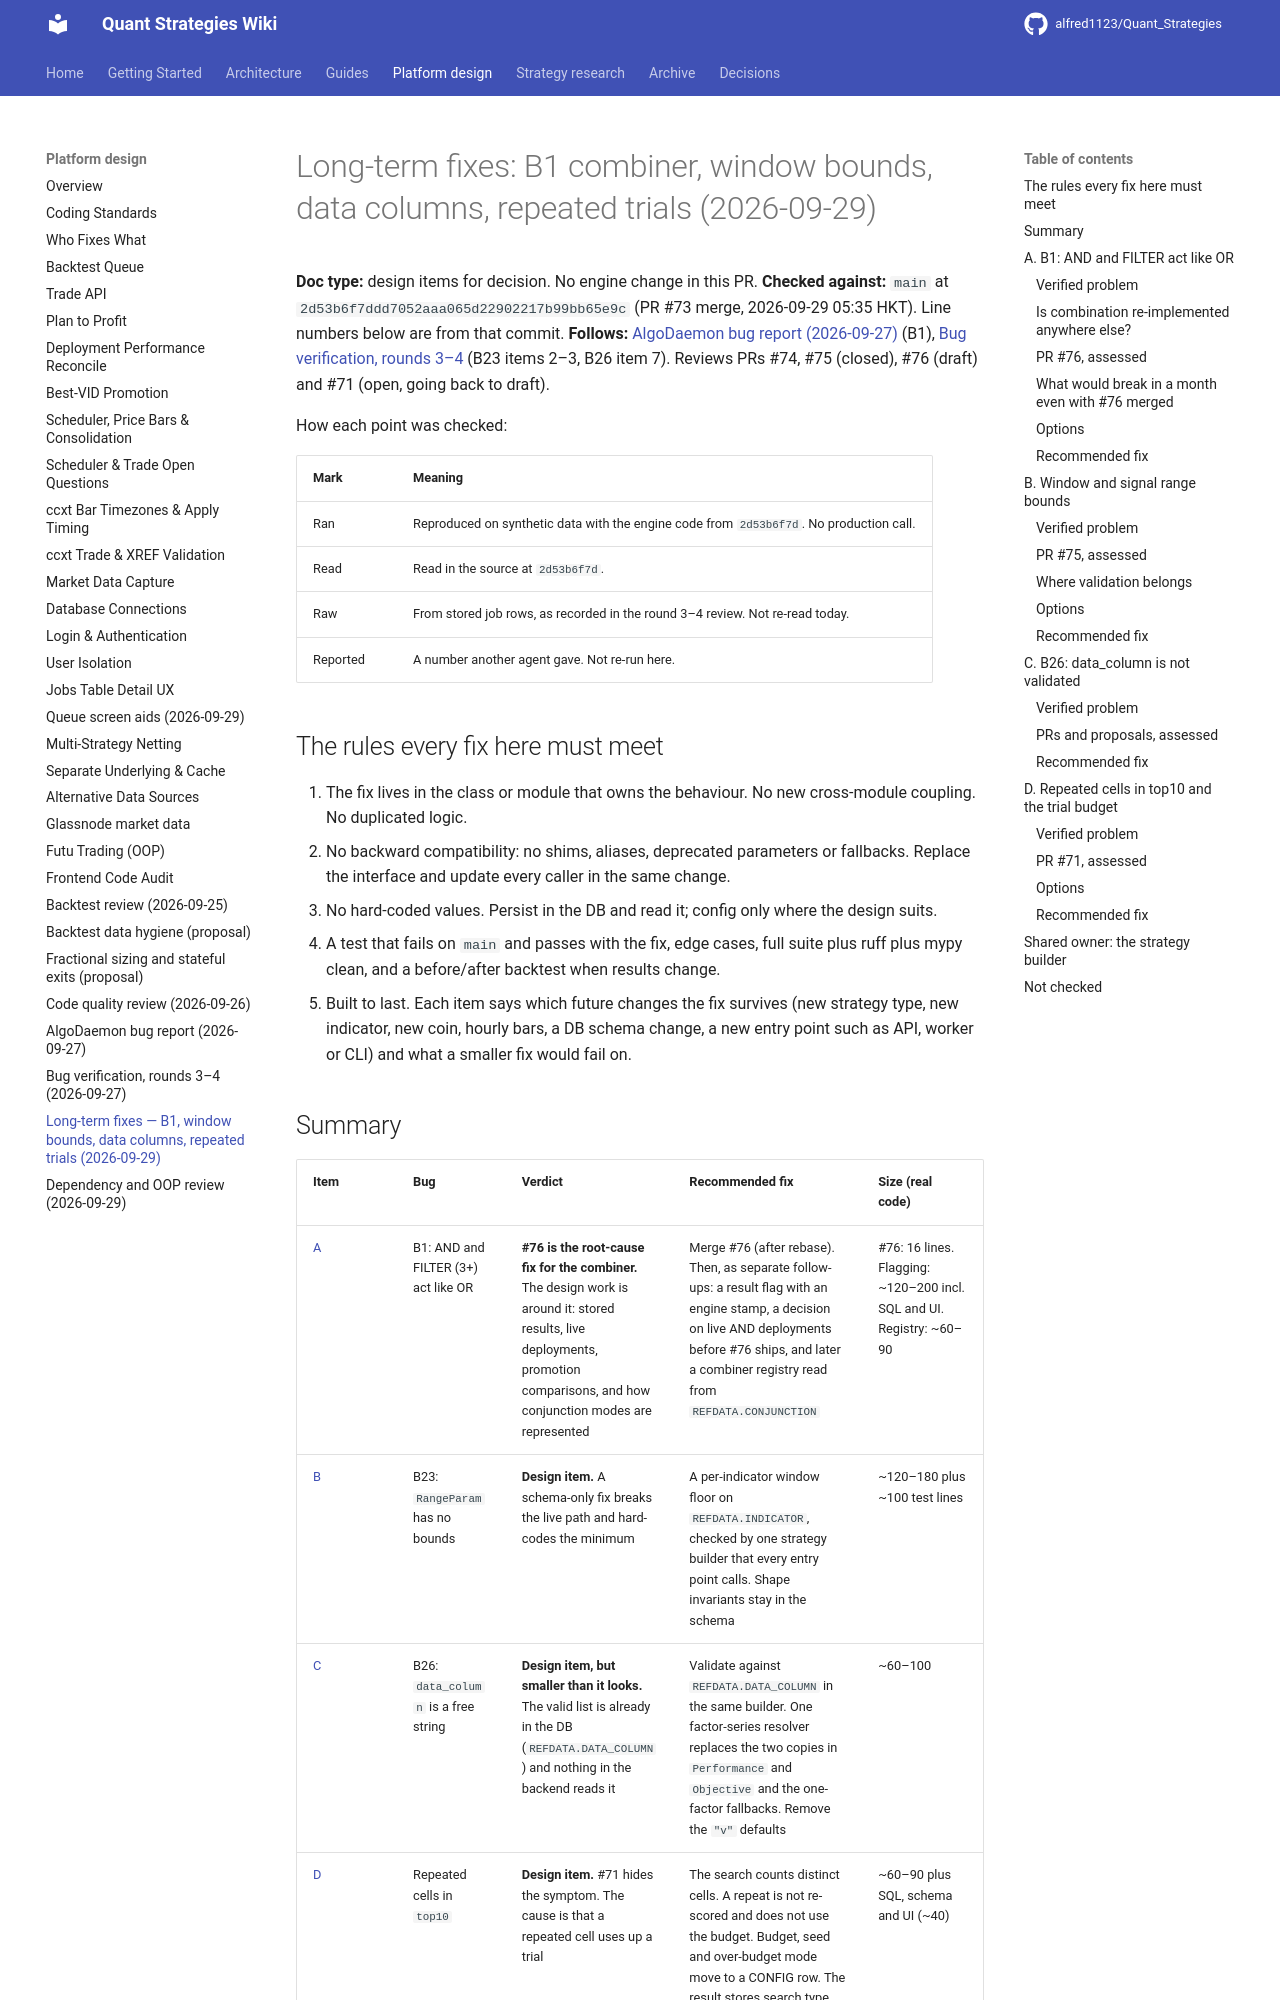

repository: alfred1123/Quant_Strategies · page: design/2026-09-29-long-term-fixes-b1-rangeparam-datacolumn/index.html · generator: mkdocs

# Long-term fixes: B1 combiner, window bounds, data columns, repeated trials (2026-09-29)

**Doc type:** design items for decision. No engine change in this PR.
**Checked against:** `main` at `2d53b6f7ddd7052aaa065d22902217b99bb65e9c` (PR #73 merge, 2026-09-29 05:35 HKT). Line numbers below are from that commit.
**Follows:** [AlgoDaemon bug report (2026-09-27)](2026-09-27-algodaemon-bug-report.md) (B1), [Bug verification, rounds 3–4](2026-09-27-bug-verification-round3-4.md) (B23 items 2–3, B26 item 7). Reviews PRs #74, #75 (closed), #76 (draft) and #71 (open, going back to draft).

How each point was checked:

| Mark | Meaning |
|---|---|
| Ran | Reproduced on synthetic data with the engine code from `2d53b6f7d`. No production call. |
| Read | Read in the source at `2d53b6f7d`. |
| Raw | From stored job rows, as recorded in the round 3–4 review. Not re-read today. |
| Reported | A number another agent gave. Not re-run here. |

## The rules every fix here must meet

1. The fix lives in the class or module that owns the behaviour. No new cross-module coupling. No duplicated logic.
2. No backward compatibility: no shims, aliases, deprecated parameters or fallbacks. Replace the interface and update every caller in the same change.
3. No hard-coded values. Persist in the DB and read it; config only where the design suits.
4. A test that fails on `main` and passes with the fix, edge cases, full suite plus ruff plus mypy clean, and a before/after backtest when results change.
5. Built to last. Each item says which future changes the fix survives (new strategy type, new indicator, new coin, hourly bars, a DB schema change, a new entry point such as API, worker or CLI) and what a smaller fix would fail on.

## Summary

| Item | Bug | Verdict | Recommended fix | Size (real code) |
|---|---|---|---|---|
| [A](#a-b1-and-and-filter-act-like-or) | B1: AND and FILTER (3+) act like OR | **#76 is the root-cause fix for the combiner.** The design work is around it: stored results, live deployments, promotion comparisons, and how conjunction modes are represented | Merge #76 (after rebase). Then, as separate follow-ups: a result flag with an engine stamp, a decision on live AND deployments before #76 ships, and later a combiner registry read from `REFDATA.CONJUNCTION` | #76: 16 lines. Flagging: ~120–200 incl. SQL and UI. Registry: ~60–90 |
| [B](#b-window-and-signal-range-bounds) | B23: `RangeParam` has no bounds | **Design item.** A schema-only fix breaks the live path and hard-codes the minimum | A per-indicator window floor on `REFDATA.INDICATOR`, checked by one strategy builder that every entry point calls. Shape invariants stay in the schema | ~120–180 plus ~100 test lines |
| [C](#c-b26-data_column-is-not-validated) | B26: `data_column` is a free string | **Design item, but smaller than it looks.** The valid list is already in the DB (`REFDATA.DATA_COLUMN`) and nothing in the backend reads it | Validate against `REFDATA.DATA_COLUMN` in the same builder. One factor-series resolver replaces the two copies in `Performance` and `Objective` and the one-factor fallbacks. Remove the `"v"` defaults | ~60–100 |
| [D](#d-repeated-cells-in-top10-and-the-trial-budget) | Repeated cells in `top10` | **Design item.** #71 hides the symptom. The cause is that a repeated cell uses up a trial | The search counts distinct cells. A repeat is not re-scored and does not use the budget. Budget, seed and over-budget mode move to a CONFIG row. The result stores search type, grid size and distinct cells | ~60–90 plus SQL, schema and UI (~40) |

B, C and part of A share one owner: a **strategy builder** that turns a request into a `StrategyConfig` plus a parameter grid, using ref data. Today that is a set of free functions in `quant/strategy/backtest_service.py` (`build_config` line 285, `_build_param_ranges` line 333) and `quant/strategy/signals.py` (`resolve_signal_func` line 312). Each item below says what it adds to that builder. See [Shared owner](#shared-owner-the-strategy-builder).

## A. B1: AND and FILTER act like OR
